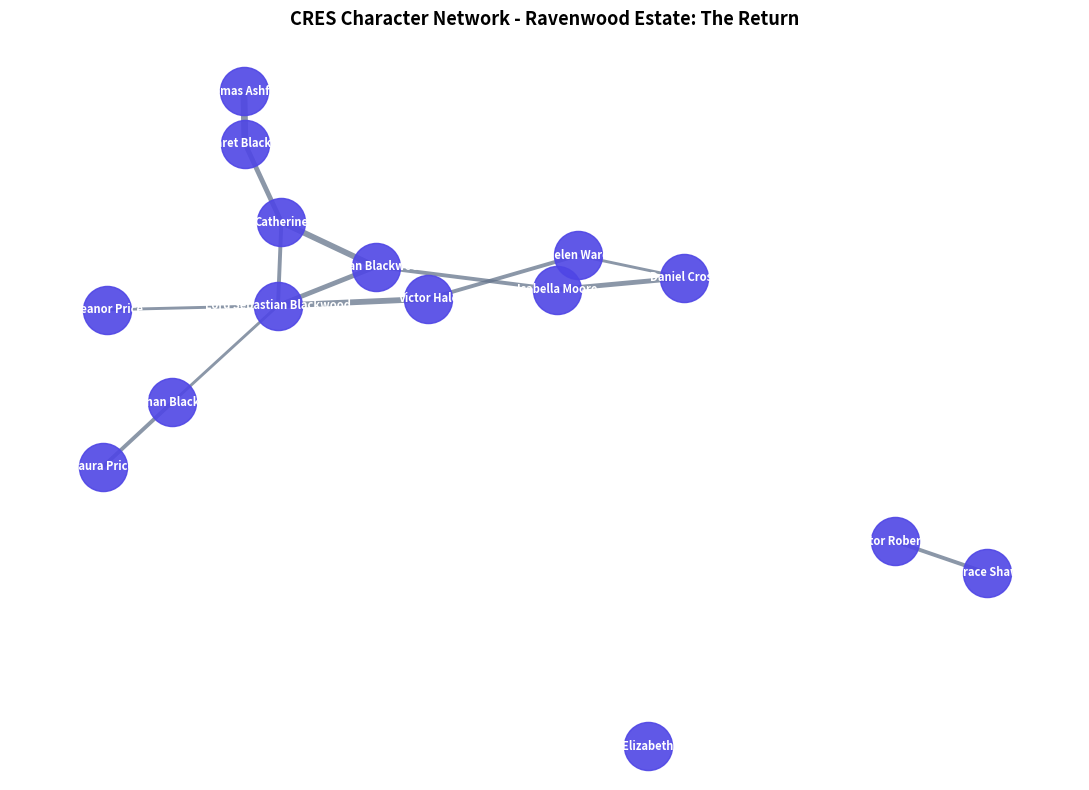

This figure's Python source:
#!/usr/bin/env python3
"""
CRES: Character Relation Extraction System
NLP Mini Project (Python + NetworkX)

Pipeline:
1. Character Entity & Alias Recognition
2. Relationship Classification (Kinship, Romantic, Adversarial, Hierarchical, Alliance)
3. Sentiment & Evidence Analysis
4. Graph Centrality Analysis (Degree & Brandes Betweenness Centrality)
5. NetworkX Graph Visualization
"""

import os
import sys
import json
from collections import defaultdict, deque

# Default dataset: Ravenwood Estate Mystery (7 Chapters)
DEFAULT_DATA = {
    "story": "Ravenwood Estate: The Return",
    "characters": [
        {"canonicalName": "Adrian Blackwood", "aliases": ["Ade"], "primaryRole": "Protagonist"},
        {"canonicalName": "Lord Sebastian Blackwood", "aliases": ["Sebastian"], "primaryRole": "Catalyst"},
        {"canonicalName": "Catherine", "aliases": ["Cathy"], "primaryRole": "Deuteragonist"},
        {"canonicalName": "Margaret Blackwood", "aliases": ["Margaret"], "primaryRole": "Supporting"},
        {"canonicalName": "Thomas Ashford", "aliases": ["Thomas"], "primaryRole": "Antagonist"},
        {"canonicalName": "Victor Hale", "aliases": ["Victor"], "primaryRole": "Antagonist"},
        {"canonicalName": "Isabella Moore", "aliases": ["Bella"], "primaryRole": "Supporting"},
        {"canonicalName": "Daniel Cross", "aliases": ["Doctor Cross"], "primaryRole": "Supporting"},
        {"canonicalName": "Inspector Robert Shaw", "aliases": ["Inspector Shaw"], "primaryRole": "Supporting"},
        {"canonicalName": "Grace Shaw", "aliases": ["Grace"], "primaryRole": "Supporting"},
        {"canonicalName": "Jonathan Blackwood", "aliases": ["John Price"], "primaryRole": "Supporting"},
        {"canonicalName": "Laura Price", "aliases": ["Laura"], "primaryRole": "Supporting"},
        {"canonicalName": "Helen Ward", "aliases": ["Helen"], "primaryRole": "Supporting"},
        {"canonicalName": "Eleanor Price", "aliases": ["Eleanor"], "primaryRole": "Supporting"},
        {"canonicalName": "Elizabeth", "aliases": ["Elizabeth Blackwood"], "primaryRole": "Supporting"}
    ],
    "relationships": [
        {"source": "Lord Sebastian Blackwood", "target": "Adrian Blackwood", "relationType": "uncle-nephew", "sentiment": 0.6, "weight": 5, "summary": "Uncle and nephew; Sebastian secretly protected Adrian."},
        {"source": "Catherine", "target": "Adrian Blackwood", "relationType": "cousin", "sentiment": 0.4, "weight": 6, "summary": "Cousins navigating the estate mystery and secrets."},
        {"source": "Lord Sebastian Blackwood", "target": "Catherine", "relationType": "adoptive-parent", "sentiment": 0.8, "weight": 4, "summary": "Adoptive father and daughter; principal heir of his will."},
        {"source": "Margaret Blackwood", "target": "Thomas Ashford", "relationType": "spouse", "sentiment": -0.6, "weight": 7, "summary": "Unhappy marriage burdened by distrust, ending in separation."},
        {"source": "Victor Hale", "target": "Lord Sebastian Blackwood", "relationType": "enemy", "sentiment": -0.9, "weight": 6, "summary": "Former closest friends turned bitter enemies over property."},
        {"source": "Isabella Moore", "target": "Daniel Cross", "relationType": "betrothed", "sentiment": 0.7, "weight": 5, "summary": "Engaged couple defending each other through the murder probe."},
        {"source": "Isabella Moore", "target": "Adrian Blackwood", "relationType": "former-lovers", "sentiment": 0.2, "weight": 4, "summary": "Past romantic history and mutual secret-keeping."},
        {"source": "Inspector Robert Shaw", "target": "Grace Shaw", "relationType": "sibling", "sentiment": 0.7, "weight": 4, "summary": "Brother and sister; Grace confides the hidden vial."},
        {"source": "Jonathan Blackwood", "target": "Lord Sebastian Blackwood", "relationType": "parent-child", "sentiment": 0.1, "weight": 3, "summary": "Biological father and unacknowledged missing son."},
        {"source": "Jonathan Blackwood", "target": "Laura Price", "relationType": "spouse", "sentiment": 0.8, "weight": 4, "summary": "Devoted husband and wife supporting each other."},
        {"source": "Helen Ward", "target": "Daniel Cross", "relationType": "sibling", "sentiment": 0.3, "weight": 3, "summary": "Sister and brother on opposite sides of Victor's legal challenge."},
        {"source": "Helen Ward", "target": "Victor Hale", "relationType": "lawyer-client", "sentiment": -0.2, "weight": 4, "summary": "Attorney and client; Helen refuses unethical demands."},
        {"source": "Margaret Blackwood", "target": "Catherine", "relationType": "aunt-niece", "sentiment": 0.8, "weight": 5, "summary": "Aunt who lovingly raised Catherine as a second mother."},
        {"source": "Eleanor Price", "target": "Lord Sebastian Blackwood", "relationType": "former-lovers", "sentiment": 0.3, "weight": 3, "summary": "Former fiancée and mother of Jonathan Blackwood."}
    ]
}

def analyze_character_graph(characters, relationships):
    """
    Builds adjacency network, computes degree and Brandes' betweenness centralities.
    """
    node_names = [c["canonicalName"] for c in characters]
    node_set = set(node_names)
    adj = defaultdict(list)
    edge_list = []

    for r in relationships:
        src = r.get("source")
        tgt = r.get("target")
        weight = r.get("weight", 1)
        rel_type = r.get("relationType", "neutral_interaction")
        sentiment = r.get("sentiment", 0.0)
        summary = r.get("summary", "")
        if src in node_set and tgt in node_set and src != tgt:
            if tgt not in adj[src]:
                adj[src].append(tgt)
            if src not in adj[tgt]:
                adj[tgt].append(src)
            edge_list.append((src, tgt, weight, rel_type, sentiment, summary))

    # 1. Degree Centrality
    degrees = {node: len(adj[node]) for node in node_names}

    # 2. Brandes' Betweenness Centrality
    betweenness = {node: 0.0 for node in node_names}
    for s in node_names:
        stack = []
        pred = defaultdict(list)
        sigma = dict.fromkeys(node_names, 0)
        d = dict.fromkeys(node_names, -1)
        sigma[s] = 1
        d[s] = 0
        queue = deque([s])

        while queue:
            v = queue.popleft()
            stack.append(v)
            for w in adj[v]:
                if d[w] < 0:
                    d[w] = d[v] + 1
                    queue.append(w)
                if d[w] == d[v] + 1:
                    sigma[w] += sigma[v]
                    pred[w].append(v)

        delta = dict.fromkeys(node_names, 0.0)
        while stack:
            w = stack.pop()
            for v in pred[w]:
                delta[v] += (sigma[v] / (sigma[w] or 1)) * (1.0 + delta[w])
            if w != s:
                betweenness[w] += delta[w]

    n = len(node_names)
    norm = ((n - 1) * (n - 2)) / 2.0 if n > 2 else 1.0
    for node in node_names:
        betweenness[node] = round(betweenness[node] / (2.0 * norm), 3)

    return {
        "nodes": node_names,
        "degrees": degrees,
        "betweenness": betweenness,
        "edges": edge_list
    }

def print_project_summary(data):
    characters = data.get("characters", [])
    relationships = data.get("relationships", [])
    story_title = data.get("story", "Narrative Corpus")
    analysis = analyze_character_graph(characters, relationships)

    print("\n" + "=" * 65)
    print(f"CRES: Character Relation Extraction System")
    print(f"Story: {story_title}")
    print("=" * 65)
    print(f"Total Identified Characters:    {len(characters)}")
    print(f"Total Classified Relationships: {len(relationships)}")

    print("\n[Character Centrality Rankings]:")
    print(f"{'Character':<28} {'Role':<14} {'Degree':<8} {'Betweenness':<10}")
    print("-" * 65)
    # Sort by degree descending
    sorted_chars = sorted(characters, key=lambda c: analysis["degrees"].get(c["canonicalName"], 0), reverse=True)
    for c in sorted_chars:
        name = c.get("canonicalName")
        role = c.get("primaryRole", "Supporting")
        deg = analysis["degrees"].get(name, 0)
        bet = analysis["betweenness"].get(name, 0.0)
        print(f"{name:<28} {role:<14} {deg:<8} {bet:.3f}")

    print("\n[Classified Interpersonal Relationships]:")
    for r in relationships:
        src = r.get("source")
        tgt = r.get("target")
        rel = r.get("relationType", "neutral")
        sent = r.get("sentiment", 0.0)
        sign = "+" if sent > 0 else ""
        print(f"  • {src} <--> {tgt} : [{rel.upper()}] (Sentiment: {sign}{sent})")
        if "summary" in r and r["summary"]:
            print(f"    └─ {r['summary']}")

    print("=" * 65)
    return analysis

def plot_networkx(data):
    try:
        import networkx as nx
        import matplotlib.pyplot as plt
    except ImportError:
        print("\nNote: Install networkx and matplotlib to view graphical plots:")
        print("      pip install networkx matplotlib")
        return

    characters = data.get("characters", [])
    relationships = data.get("relationships", [])

    G = nx.Graph()
    for c in characters:
        G.add_node(c["canonicalName"], role=c.get("primaryRole", "Supporting"))

    for r in relationships:
        G.add_edge(r["source"], r["target"], weight=r.get("weight", 1), relation=r.get("relationType", "neutral"))

    plt.figure(figsize=(11, 8))
    pos = nx.spring_layout(G, seed=42, k=0.55)

    color_map = {
        "kinship": "#10b981",
        "romantic": "#f43f5e",
        "adversarial": "#ef4444",
        "hierarchical": "#f59e0b",
        "alliance": "#06b6d4",
        "neutral_interaction": "#64748b"
    }

    edge_colors = [color_map.get(G[u][v].get("relation", "neutral_interaction"), "#64748b") for u, v in G.edges()]
    edge_weights = [max(1.2, min(5.0, G[u][v].get("weight", 1) * 0.7)) for u, v in G.edges()]

    nx.draw_networkx_nodes(G, pos, node_size=1200, node_color="#4f46e5", alpha=0.9)
    nx.draw_networkx_labels(G, pos, font_size=8, font_family="sans-serif", font_color="white", font_weight="bold")
    nx.draw_networkx_edges(G, pos, edge_color=edge_colors, width=edge_weights, alpha=0.75)

    plt.title(f"CRES Character Network - {data.get('story', 'Narrative Graph')}", fontsize=13, fontweight="bold")
    plt.axis("off")
    plt.tight_layout()
    output_png = "character_graph.png"
    plt.savefig(output_png, dpi=300)
    print(f"\n[Saved Graph Plot]: {output_png}")
    plt.show()

if __name__ == "__main__":
    data_to_run = DEFAULT_DATA
    if len(sys.argv) > 1 and os.path.exists(sys.argv[1]):
        with open(sys.argv[1], "r") as f:
            data_to_run = json.load(f)

    print_project_summary(data_to_run)
    plot_networkx(data_to_run)
